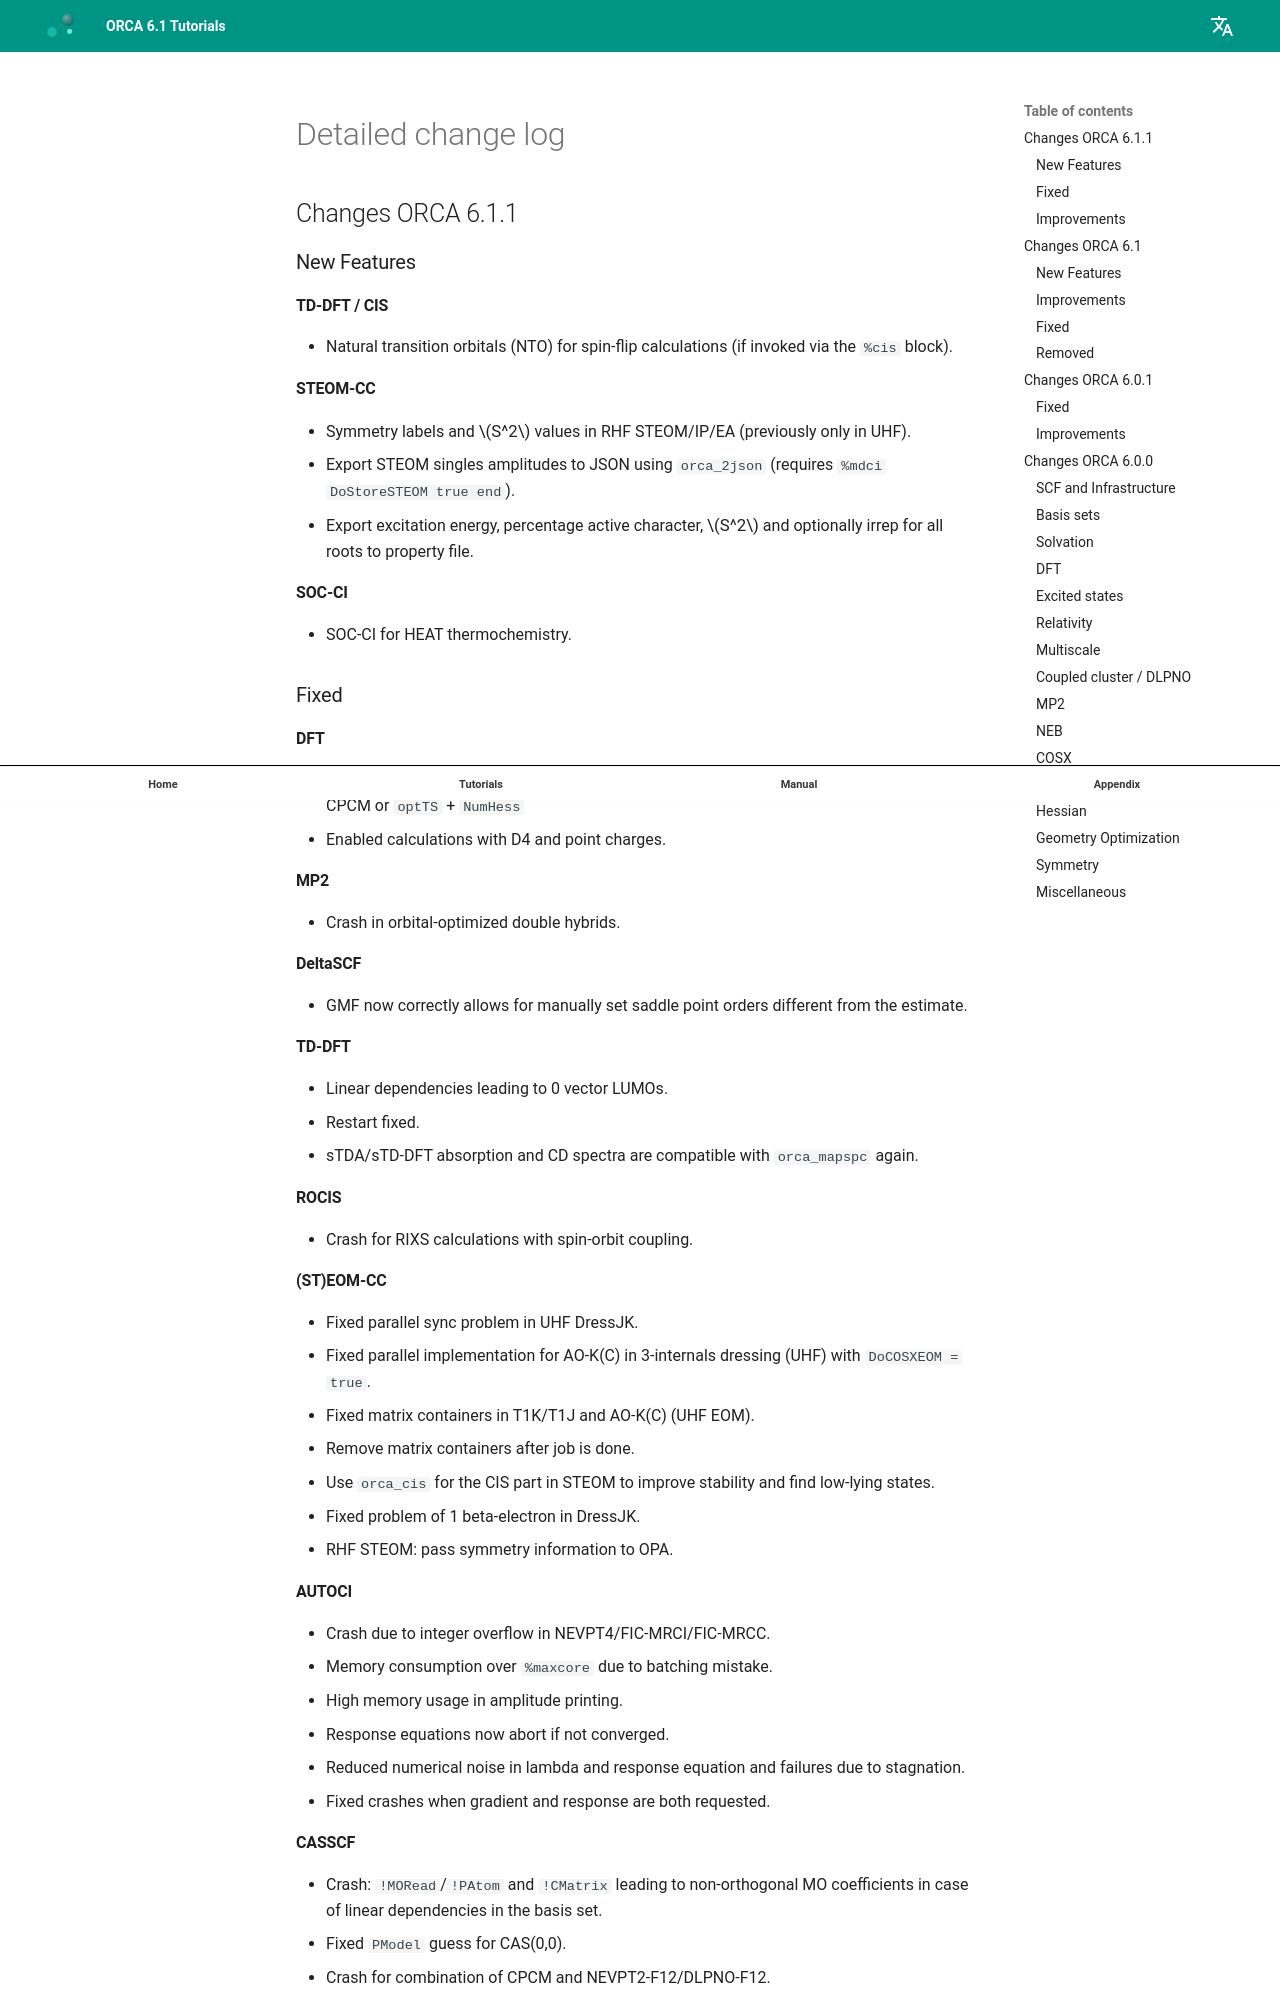

repository: wxyhgk/orca-docs · page: manual/contents/appendix/detailedchangelog/index.html · generator: mkdocs



<a id="sec:appendix.changelog"></a>
# Detailed change log

## Changes ORCA 6.1.1

### New Features

#### TD-DFT / CIS
- Natural transition orbitals (NTO) for spin-flip calculations (if invoked via the `%cis` block).

#### STEOM-CC
- Symmetry labels and $S^2$ values in RHF STEOM/IP/EA (previously only in UHF).
- Export STEOM singles amplitudes to JSON using `orca_2json`
  (requires `%mdci DoStoreSTEOM true end`).
- Export excitation energy, percentage active character,
  $S^2$ and optionally irrep for all roots to property file.

#### SOC-CI
- SOC-CI for HEAT thermochemistry.

### Fixed

#### DFT
- Crash for the Approximate Spin Projection Method (APM) with either
  analytical gradients + CPCM or `optTS` + `NumHess`
- Enabled calculations with D4 and point charges.

#### MP2
- Crash in orbital-optimized double hybrids.

#### DeltaSCF
- GMF now correctly allows for manually set saddle point orders different from the estimate.

#### TD-DFT
- Linear dependencies leading to 0 vector LUMOs.
- Restart fixed.
- sTDA/sTD-DFT absorption and CD spectra are compatible with `orca_mapspc` again.

#### ROCIS
- Crash for RIXS calculations with spin-orbit coupling.

#### (ST)EOM-CC
- Fixed parallel sync problem in UHF DressJK.
- Fixed parallel implementation for AO-K(C) in 3-internals dressing (UHF) with `DoCOSXEOM = true`.
- Fixed matrix containers in T1K/T1J and AO-K(C) (UHF EOM).
- Remove matrix containers after job is done.
- Use `orca_cis` for the CIS part in STEOM to improve stability and find low-lying states.
- Fixed problem of 1 beta-electron in DressJK.
- RHF STEOM: pass symmetry information to OPA.

#### AUTOCI
- Crash due to integer overflow in NEVPT4/FIC-MRCI/FIC-MRCC.
- Memory consumption over `%maxcore` due to batching mistake.
- High memory usage in amplitude printing.
- Response equations now abort if not converged.
- Reduced numerical noise in lambda and response equation and failures due to stagnation.
- Fixed crashes when gradient and response are both requested.

#### CASSCF
- Crash: `!MORead`/`!PAtom` and `!CMatrix` leading to non-orthogonal MO coefficients
  in case of linear dependencies in the basis set.
- Fixed `PModel` guess for CAS(0,0).
- Crash for combination of CPCM and NEVPT2-F12/DLPNO-F12.
- DMRG crashing with "number of Sweep_iteration less than Num_schedule" resolved.
- Crash when providing references in the ref sub-block `%casscf refs ...`.

#### MCRPA
- Fix for orbital trial vectors that have zero norm.

#### Molecular mechanics
- Random deviations in LJ/Coulomb energy/gradient due to `SwitchForceLJ` and `ShiftForceCoulomb`.

#### QM/MM
- Crash in FMM-QM/MM.
- GOAT with QM/MM: Fixed occasional crash when reading full structure ensemble.
